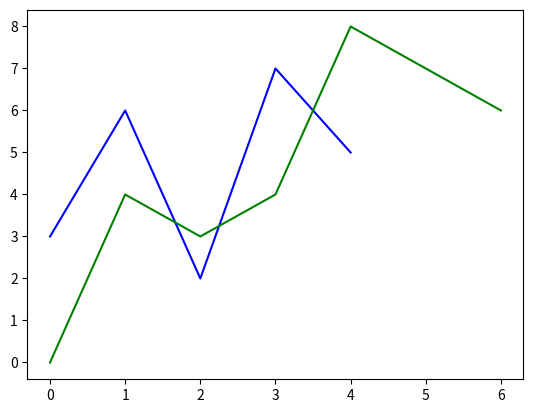
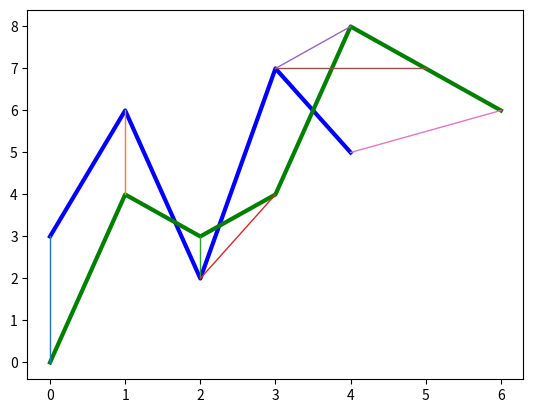

Write Python code to recreate these figures, in order.
#!/usr/bin/env python
# coding: utf-8

# In[1]:



import random
import matplotlib.pyplot as plt
import numpy as np
import math
import sys


# In[2]:


''' dtmat : matrix 2D 
i, j : (row num(top zero), col num(left zero)) 
desc ; find the min value among left, down, (left&down) position values.
return ; found min value, row num(top zero), col num(left zero)
'''
def min_L(dtmat, i, j):
    maxnum=sys.maxsize
    v1row = dtmat.shape[0]
    v1col = dtmat.shape[1]
    a1=maxnum   # left
    a2=maxnum   # down
    a3=maxnum   # left,down
    if i==v1row-1 and j==0:
        return 0, i, j
    if j-1 >= 0 :
        # left col exist
        a1 = dtmat[i, j-1]
    if i+1 < v1row :
        # down row exist
        a2 = dtmat[i+1, j]
    if j-1>=0 and i+1<v1row :
        a3 = dtmat[i+1, j-1]
    m = np.min([a1, a2, a3])
    if m==a1 :
        j=j-1
    elif m==a2 :
        i=i+1
    else :
        j=j-1
        i=i+1
    return m, i, j


# In[3]:


x=np.array([[1,2,3],[4,5,6],[7,8,9]])
print(x)
min_L(x, 0,0)


# In[4]:


min_L(x, 1,1)


# In[5]:


min_L(x,0,2)


# In[6]:


''' v1, v2 ; vector (y-axis, x-axis)
return ; pathv, path, matrix
pathv ; path value lsit
path ; path position 
matrix : (row=v1(bottom v1[0]), col=v2) 
'''
def dtw(v1, v2):
    maxnum=sys.maxsize
    v1=v1[::-1] # make reverse order
    v1row = len(v1)
    v2col = len(v2)
    dtmat = np.array([maxnum]*(v1row*v2col))        # initial matrix (maxnum filled)

    dtmat = dtmat.reshape(v1row, v2col)
    for i in np.arange((v1row-1), -1, -1):          # from row index to 0
        for j in np.arange(0, v2col):           # from 0 to col index.   start from left to right. from bottom to up.
            m, _, _ = min_L(dtmat, i, j)
            d = np.abs( (v1[i]-v2[j]))
            dtmat[i,j] = d + m      #update value to difference + mininum value

    # find path
    # start right top cell. DTW value.
    seli=0
    selj=v2col-1
    # path: make row index reverse... :  make bottom index to zero. (input vector index order)
    path=[[v1row-1-seli, selj]]    # DTW path index.
    pathv=[ dtmat[seli, selj] ]    # DTW value
    while True:
        if seli==v1row-1 and selj==0:
            break

        m, newi, newj = min_L(dtmat, seli, selj)
        pathv.append( m )
        # path: row index reverse.
        path.append([v1row-1-newi, newj])
        seli=newi
        selj=newj

    # reverse order
    pathv = pathv[::-1]
    path = path[::-1]
   
    pathv = np.array(pathv)
    path = np.array(path)
    # pathv = [2,4,6,...10] ;  final DTW value=pathv[-1]
    # path = [ [a1, b1], [a2, b2], ...] ; compare v1[a1] to v2[b1]... 
    return pathv, path, dtmat


# In[7]:


v1=np.array([3,6,2,7,5])
v2=np.array([0,4,3,4,8,7,6])


# In[8]:


pv,p, dtmat = dtw(v1,v2)


# In[9]:


pv


# In[10]:


p


# In[11]:


dtmat


# In[12]:


mat=np.c_[v1[::-1],dtmat]

lv2=list(v2)
lv2.insert(0,0)

mat=np.r_[mat, [lv2]]
mat


# In[13]:


colors=[  [ "#ffffff" for i in range(mat.shape[1]) ] for j in range(mat.shape[0]) ]
c2=np.array(colors)
c2[0:-1,0]='#aaaaff' #blue
c2[-1,1:]='#aaffaa' #green
q=p+1
for qi in q:
    c2[mat.shape[0]-1-qi[0]][qi[1]]='#ffaaaa' #red


# In[14]:


fig, ax = plt.subplots()
ax.axis('off')
ax.axis('tight')


# In[15]:


ax.table(cellText=mat, loc='center', cellColours=c2)


# In[16]:


plt.show()


# In[17]:


maxcnt = max(len(v1), len(v2))


# In[18]:


plt.figure()
plt.plot(np.arange(len(v1)), v1, c='blue')
plt.plot(np.arange(len(v2)), v2, c='green')
plt.show()


# In[19]:


plt.figure()
plt.plot(np.arange(len(v1)), v1, c='blue', lw=3)
plt.plot(np.arange(len(v2)), v2, c='green', lw=3)
for pi in p:
    plt.plot( [ pi[0], pi[1] ] ,  [v1[pi[0]], v2[pi[1]] ] , lw=1 )
plt.show()


# In[20]:


print('total DTW distance = ', pv[-1])


# In[ ]:





# In[ ]:




